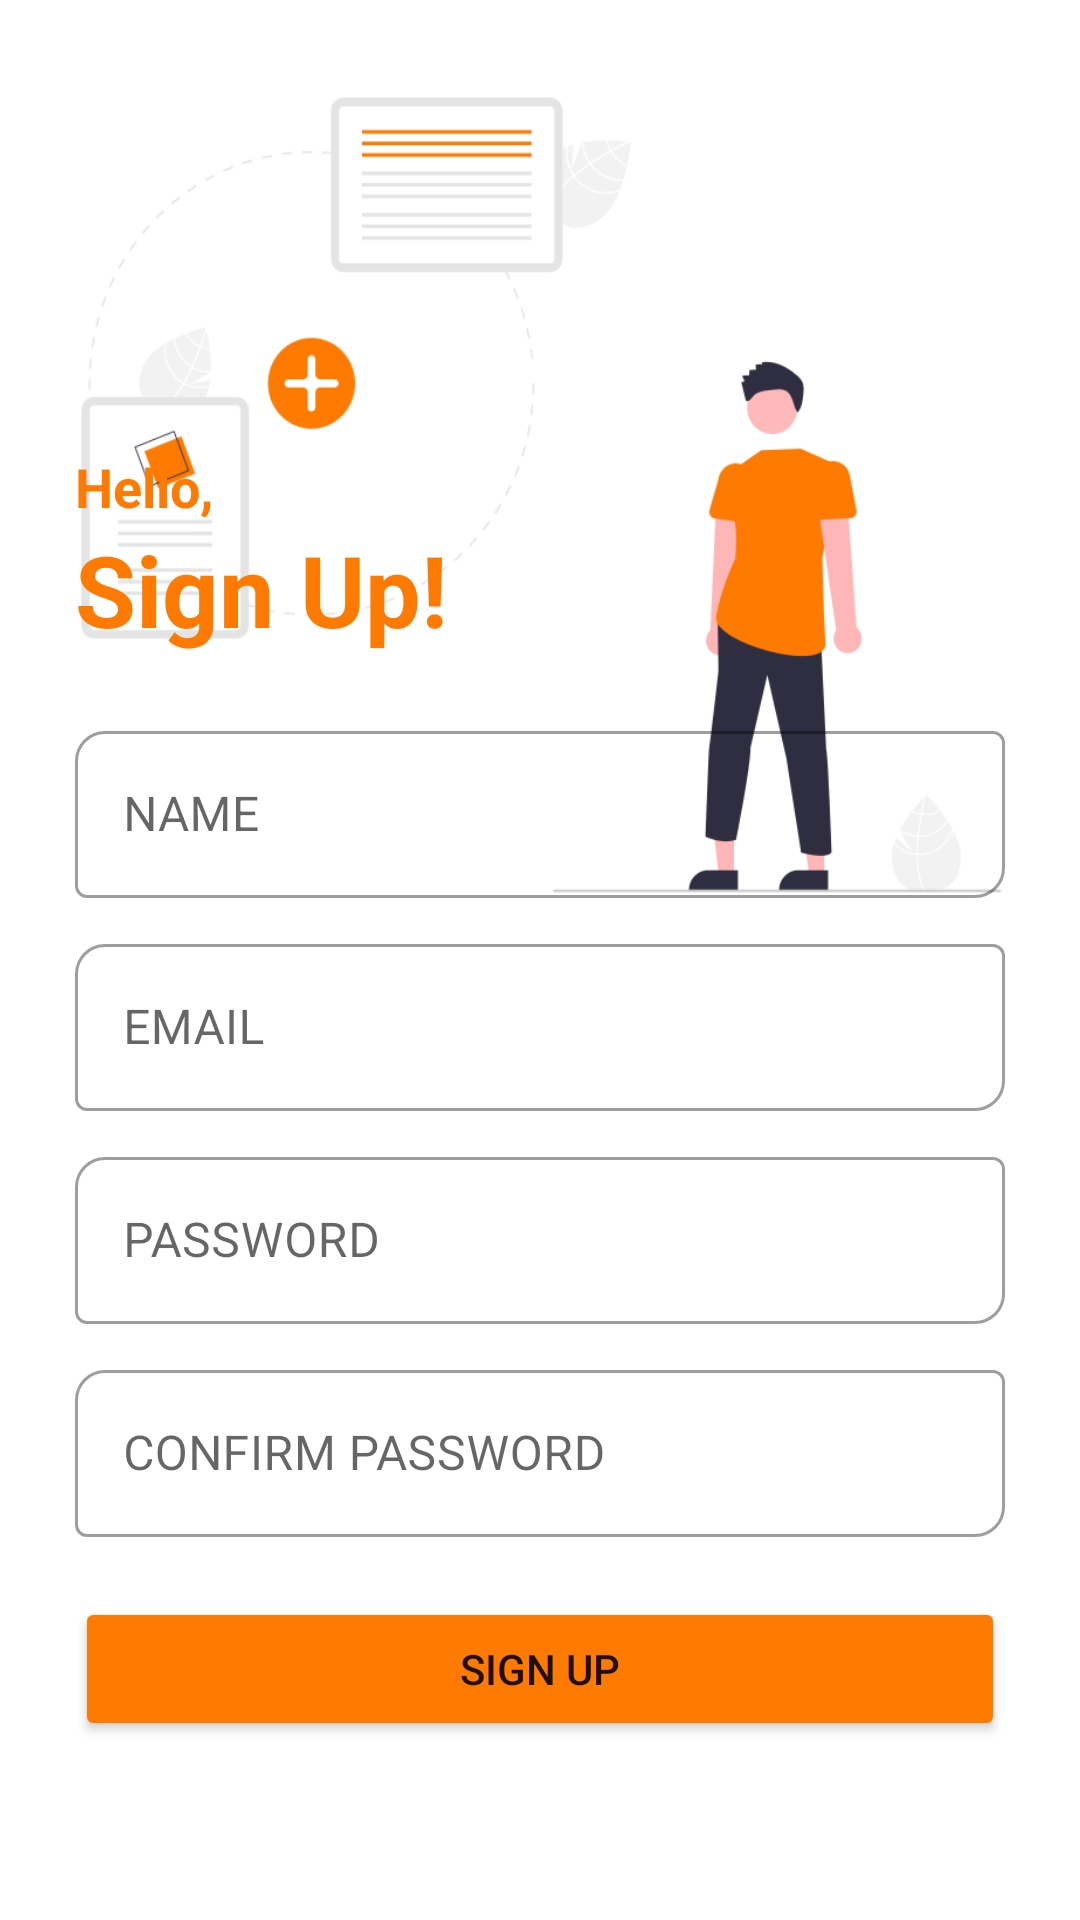

This screen was rendered from an Android layout file. Write that file and the resources it references.
<!-- AndroidManifest.xml: application theme Theme.Project_KBM -->
<!-- res/layout/activity_register.xml -->
<?xml version="1.0" encoding="utf-8"?>
<androidx.constraintlayout.widget.ConstraintLayout xmlns:android="http://schemas.android.com/apk/res/android"
    xmlns:app="http://schemas.android.com/apk/res-auto"
    xmlns:tools="http://schemas.android.com/tools"
    android:layout_width="match_parent"
    android:layout_height="match_parent"
    tools:context=".activity.LoginActivity">

    <ImageView
        android:layout_width="400dp"
        android:layout_height="330dp"
        android:background="@drawable/sign_up"
        app:layout_constraintEnd_toEndOf="parent"
        app:layout_constraintStart_toStartOf="parent"
        app:layout_constraintTop_toTopOf="parent" />

    <LinearLayout
        android:id="@+id/linearLayout"
        android:layout_width="350dp"
        android:layout_height="wrap_content"
        android:orientation="vertical"
        android:layout_marginTop="90dp"
        android:padding="20dp"
        app:layout_constraintBottom_toBottomOf="parent"
        app:layout_constraintEnd_toEndOf="parent"
        app:layout_constraintStart_toStartOf="parent"
        app:layout_constraintTop_toTopOf="parent">

        <TextView
            android:layout_width="wrap_content"
            android:layout_height="wrap_content"
            android:text="Hello,"
            android:textColor="@color/purple_700"
            android:textSize="18sp"
            android:textStyle="bold" />
        <TextView
            android:layout_width="wrap_content"
            android:layout_height="wrap_content"
            android:layout_marginBottom="10dp"
            android:text="Sign Up!"
            android:textColor="@color/purple_700"
            android:textSize="33sp"
            android:textStyle="bold" />

        <com.google.android.material.textfield.TextInputLayout
            android:layout_width="match_parent"
            android:layout_height="match_parent"
            android:layout_marginTop="10dp"
            app:boxCornerRadiusBottomEnd="10dp"
            app:boxCornerRadiusTopStart="10dp"
            style="@style/Widget.MaterialComponents.TextInputLayout.OutlinedBox">

            <EditText
                android:id="@+id/tv_name"
                android:layout_width="match_parent"
                android:layout_height="wrap_content"
                android:hint="NAME"/>

        </com.google.android.material.textfield.TextInputLayout>

        <com.google.android.material.textfield.TextInputLayout
            android:layout_width="match_parent"
            android:layout_height="match_parent"
            android:layout_marginTop="10dp"
            app:boxCornerRadiusBottomEnd="10dp"
            app:boxCornerRadiusTopStart="10dp"
            style="@style/Widget.MaterialComponents.TextInputLayout.OutlinedBox">

            <EditText
                android:id="@+id/tv_email"
                android:layout_width="match_parent"
                android:layout_height="wrap_content"
                android:hint="EMAIL"/>

        </com.google.android.material.textfield.TextInputLayout>

        <com.google.android.material.textfield.TextInputLayout
            android:layout_width="match_parent"
            android:layout_height="match_parent"
            android:layout_marginTop="10dp"
            app:boxCornerRadiusBottomEnd="10dp"
            app:boxCornerRadiusTopStart="10dp"
            style="@style/Widget.MaterialComponents.TextInputLayout.OutlinedBox">

            <EditText
                android:id="@+id/tv_password"
                android:layout_width="match_parent"
                android:layout_height="wrap_content"
                android:inputType="textPassword"
                android:hint="PASSWORD"/>

        </com.google.android.material.textfield.TextInputLayout>

        <com.google.android.material.textfield.TextInputLayout
            android:layout_width="match_parent"
            android:layout_height="match_parent"
            android:layout_marginTop="10dp"
            app:boxCornerRadiusBottomEnd="10dp"
            app:boxCornerRadiusTopStart="10dp"
            style="@style/Widget.MaterialComponents.TextInputLayout.OutlinedBox">

            <EditText
                android:id="@+id/tv_confirmPassword"
                android:layout_width="match_parent"
                android:layout_height="wrap_content"
                android:inputType="textPassword"
                android:hint="CONFIRM PASSWORD"/>

        </com.google.android.material.textfield.TextInputLayout>


        <Button
            android:id="@+id/btn_register"
            android:layout_width="match_parent"
            android:layout_height="wrap_content"
            android:backgroundTint="@color/purple_700"
            android:layout_marginTop="20dp"
            android:text="SIGN UP" />
    </LinearLayout>
</androidx.constraintlayout.widget.ConstraintLayout>
<!-- resources referenced by this layout -->
<resources>
  <color name="purple_700">#FF7A00</color>
  <!-- drawable sign_up: png bitmap (drawable, 27518 bytes) -->
  <style name="Theme.Project_KBM" parent="Theme.MaterialComponents.Light.NoActionBar">
          
          <item name="colorPrimary">@color/purple_500</item>
          <item name="colorPrimaryVariant">@color/purple_700</item>
          <item name="colorOnPrimary">@color/white</item>
          
          <item name="colorSecondary">@color/teal_200</item>
          <item name="colorSecondaryVariant">@color/teal_700</item>
          <item name="colorOnSecondary">@color/black</item>
          
          <item name="android:statusBarColor" tools:targetApi="l">?attr/colorPrimary</item>
          
  
      </style>
  <color name="purple_500">#517ABF</color>
  <color name="white">#FFFFFFFF</color>
  <color name="teal_200">#FF03DAC5</color>
  <color name="teal_700">#FF018786</color>
  <color name="black">#FF000000</color>
</resources>
